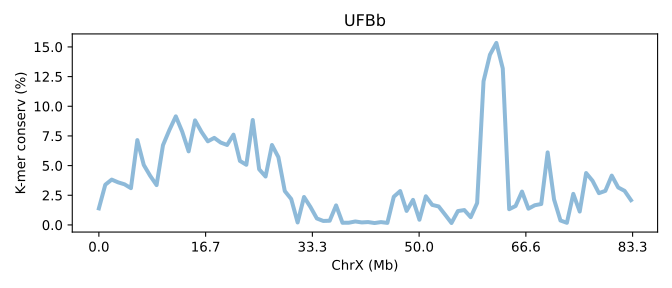

Values plotted in this chart, from the file beside it:
SeqID	ChrX (Mb)	K-mer conserv (%)	Group	Group_chrom
UFBb.chrX	0.0	1.395	0	0
UFBb.chrX	0.01201	3.388	0	0
UFBb.chrX	0.02402	3.819	0	0
UFBb.chrX	0.03603	3.588	0	0
UFBb.chrX	0.04805	3.421	0	0
UFBb.chrX	0.06006	3.097	0	0
UFBb.chrX	0.07207	7.148	0	0
UFBb.chrX	0.08408	5.056	0	0
UFBb.chrX	0.09609	4.141	0	0
UFBb.chrX	0.1081	3.355	0	0
UFBb.chrX	0.1201	6.718	0	0
UFBb.chrX	0.1321	8	0	0
UFBb.chrX	0.1441	9.149	0	0
UFBb.chrX	0.1562	7.853	0	0
UFBb.chrX	0.1682	6.199	0	0
UFBb.chrX	0.1802	8.811	0	0
UFBb.chrX	0.1922	7.846	0	0
UFBb.chrX	0.2042	7.045	0	0
UFBb.chrX	0.2162	7.335	0	0
UFBb.chrX	0.2282	6.941	0	0
UFBb.chrX	0.2402	6.737	0	0
UFBb.chrX	0.2522	7.606	0	0
UFBb.chrX	0.2643	5.394	0	0
UFBb.chrX	0.2763	5.068	0	0
UFBb.chrX	0.2883	8.842	0	0
UFBb.chrX	0.3003	4.69	0	0
UFBb.chrX	0.3123	4.079	0	0
UFBb.chrX	0.3243	6.736	0	0
UFBb.chrX	0.3363	5.708	0	0
UFBb.chrX	0.3483	2.853	0	0
UFBb.chrX	0.3603	2.183	0	0
UFBb.chrX	0.3724	0.2082	0	0
UFBb.chrX	0.3844	2.354	0	0
UFBb.chrX	0.3964	1.512	0	0
UFBb.chrX	0.4084	0.5449	0	0
UFBb.chrX	0.4204	0.3351	0	0
UFBb.chrX	0.4324	0.3523	0	0
UFBb.chrX	0.4444	1.644	0	0
UFBb.chrX	0.4564	0.1806	0	0
UFBb.chrX	0.4685	0.1868	0	0
UFBb.chrX	0.4805	0.2906	0	0
UFBb.chrX	0.4925	0.211	0	0
UFBb.chrX	0.5045	0.2409	0	0
UFBb.chrX	0.5165	0.158	0	0
UFBb.chrX	0.5285	0.2387	0	0
UFBb.chrX	0.5405	0.17	0	0
UFBb.chrX	0.5525	2.375	0	0
UFBb.chrX	0.5645	2.854	0	0
UFBb.chrX	0.5766	1.18	0	0
UFBb.chrX	0.5886	2.111	0	0
UFBb.chrX	0.6006	0.4366	0	0
UFBb.chrX	0.6126	2.414	0	0
UFBb.chrX	0.6246	1.686	0	0
UFBb.chrX	0.6366	1.558	0	0
UFBb.chrX	0.6486	0.869	0	0
UFBb.chrX	0.6606	0.162	0	0
UFBb.chrX	0.6727	1.167	0	0
UFBb.chrX	0.6847	1.253	0	0
UFBb.chrX	0.6967	0.6524	0	0
UFBb.chrX	0.7087	1.844	0	0
... 24 more rows
